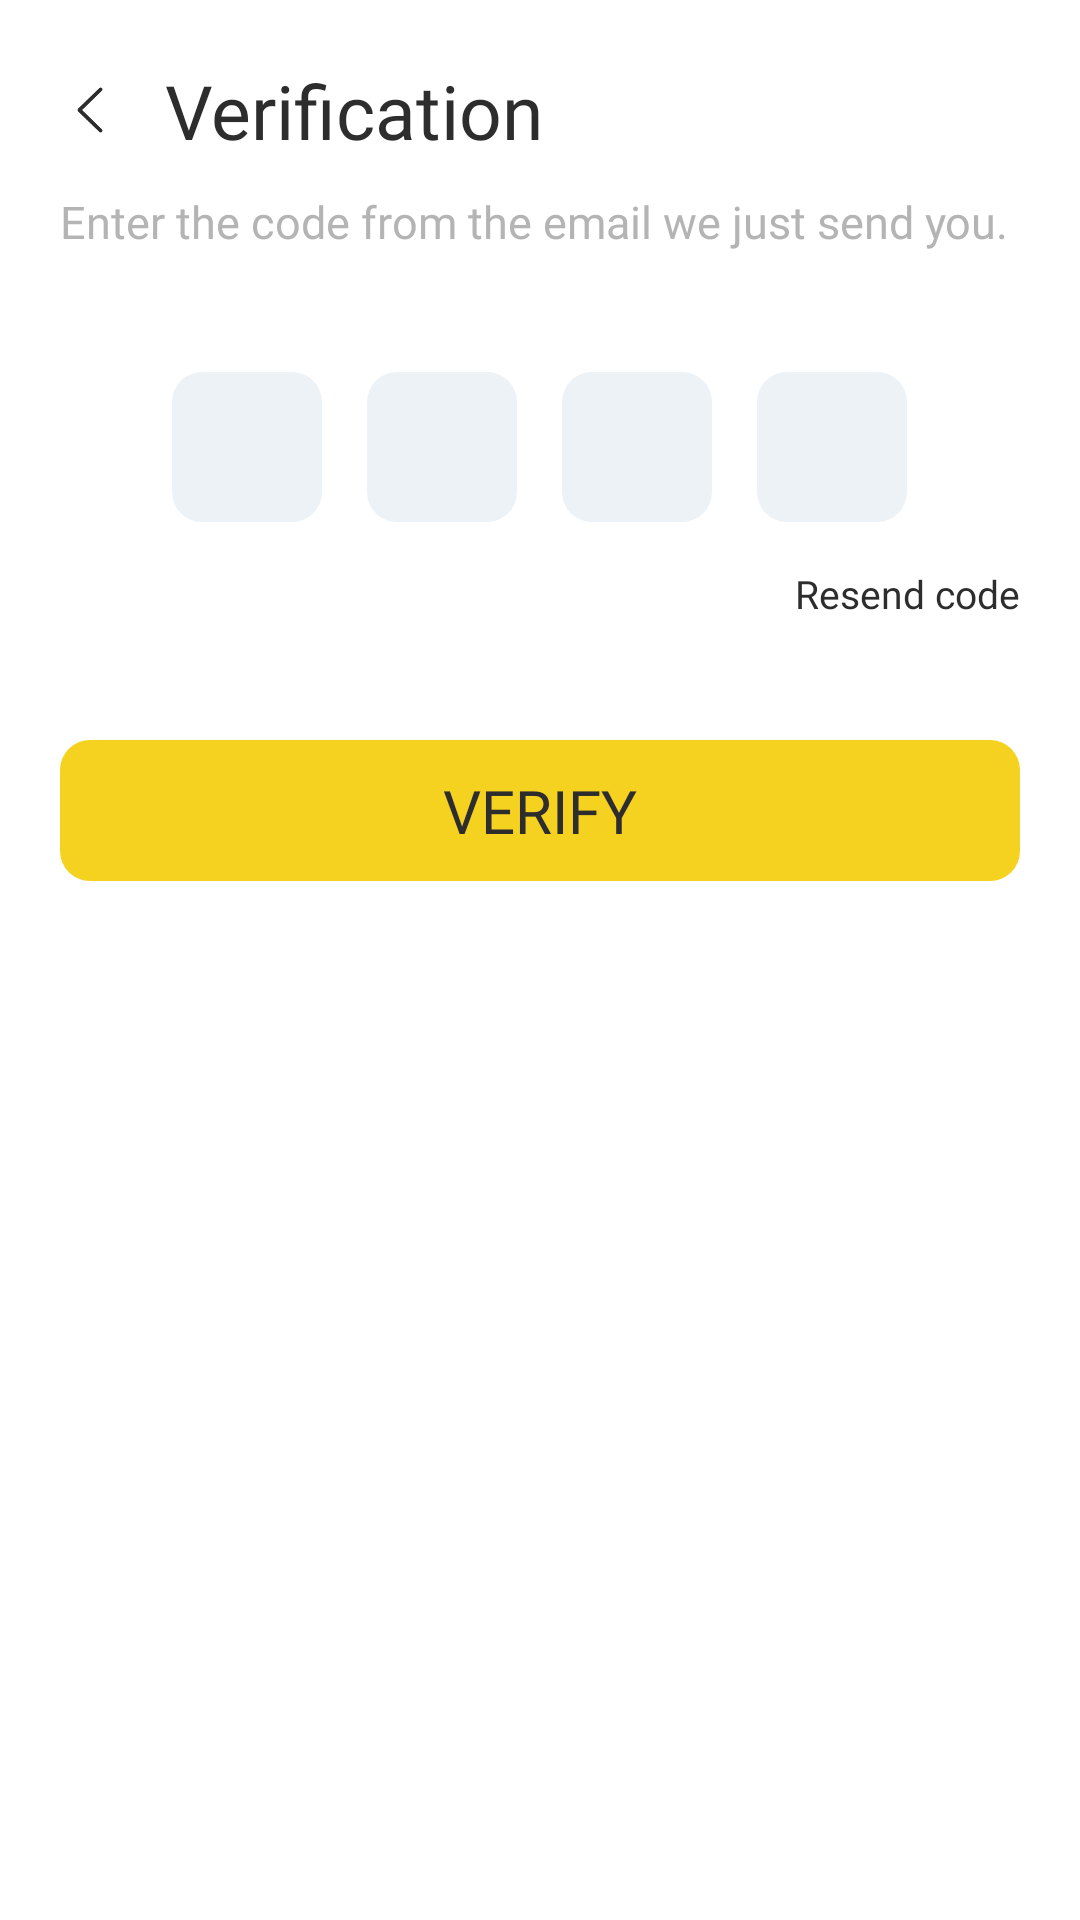

Here is an Android app screen rendered from its layout file. Give the layout XML and the strings, colors and styles it references.
<!-- AndroidManifest.xml: application theme AppTheme -->
<!-- res/layout/activity_token_screen.xml -->
<?xml version="1.0" encoding="utf-8"?>
<LinearLayout xmlns:android="http://schemas.android.com/apk/res/android"
    xmlns:app="http://schemas.android.com/apk/res-auto"
    xmlns:tools="http://schemas.android.com/tools"
    android:layout_width="match_parent"
    android:layout_height="match_parent"
    tools:context=".TokenScreen"
    android:orientation="vertical"
    android:background="@color/colorAccent"
    android:padding="20dp">

    <LinearLayout
        android:layout_width="match_parent"
        android:layout_height="wrap_content"
        android:orientation="horizontal"
        android:gravity="center_vertical" >

        <ImageView
            android:layout_width="20dp"
            android:layout_height="20dp"
            android:src="@drawable/more_than_150px"
            android:rotation="180"
            android:onClick="back"/>

        <TextView
            android:layout_width="wrap_content"
            android:layout_height="wrap_content"
            android:textSize="25dp"
            android:text="Verification"
            android:fontFamily="@font/montserratregular"
            android:textColor="@color/colorPrimaryDark"
            android:layout_marginLeft="15dp"/>

    </LinearLayout>

    <LinearLayout
        android:layout_width="match_parent"
        android:layout_height="wrap_content"
        android:orientation="vertical"
        android:layout_marginTop="10dp">

        <TextView
            android:layout_width="wrap_content"
            android:layout_height="wrap_content"
            android:text="Enter the code from the email we just send you."
            android:textColor="@color/colorGray"
            android:textSize="15dp"
            android:fontFamily="@font/montserratregular"/>

    </LinearLayout>

    <LinearLayout
        android:layout_width="match_parent"
        android:layout_height="wrap_content"
        android:orientation="vertical"
        android:layout_marginTop="40dp">


        <LinearLayout
            android:layout_width="match_parent"
            android:layout_height="wrap_content"
            android:orientation="horizontal"
            android:gravity="center"
            android:layout_marginBottom="10dp">

            <EditText
                android:id="@+id/input_token1"
                android:layout_width="50dp"
                android:layout_height="50dp"
                android:background="@drawable/custom_button"
                android:backgroundTint="#EDF2F7"
                android:maxLength="1"
                android:textColor="@color/colorPrimaryDark"
                android:textSize="18sp"
                android:inputType="text"
                android:gravity="center"
                android:imeOptions="actionNext"/>

            <EditText
                android:id="@+id/input_token2"
                android:layout_marginLeft="15dp"
                android:layout_width="50dp"
                android:layout_height="50dp"
                android:background="@drawable/custom_button"
                android:backgroundTint="#EDF2F7"
                android:maxLength="1"
                android:textColor="@color/colorPrimaryDark"
                android:textSize="18sp"
                android:inputType="text"
                android:gravity="center"
                android:imeOptions="actionNext"/>

            <EditText
                android:id="@+id/input_token3"
                android:layout_marginLeft="15dp"
                android:layout_width="50dp"
                android:layout_height="50dp"
                android:background="@drawable/custom_button"
                android:backgroundTint="#EDF2F7"
                android:maxLength="1"
                android:textColor="@color/colorPrimaryDark"
                android:textSize="18sp"
                android:inputType="text"
                android:gravity="center"
                android:imeOptions="actionNext"/>

            <EditText
                android:id="@+id/input_token4"
                android:layout_marginLeft="15dp"
                android:layout_width="50dp"
                android:layout_height="50dp"
                android:background="@drawable/custom_button"
                android:backgroundTint="#EDF2F7"
                android:maxLength="1"
                android:textColor="@color/colorPrimaryDark"
                android:textSize="18sp"
                android:inputType="text"
                android:gravity="center"
                android:imeOptions="actionDone"/>

        </LinearLayout>


        <LinearLayout
            android:layout_width="match_parent"
            android:layout_height="wrap_content"
            android:gravity="right"
            android:layout_marginTop="5dp">

            <TextView
                android:layout_width="wrap_content"
                android:layout_height="wrap_content"
                android:text="Resend code"
                android:textSize="13dp"
                android:fontFamily="@font/montserratsemibold"
                android:textColor="@color/colorPrimaryDark"/>

        </LinearLayout>

        <LinearLayout
            android:layout_width="match_parent"
            android:layout_height="wrap_content"
            android:orientation="horizontal"
            android:background="@drawable/custom_button"
            android:padding="10dp"
            android:gravity="center"
            android:onClick="verifyAccount"
            android:layout_marginTop="40dp">

            <ProgressBar
                android:id="@+id/progressVerify"
                android:layout_width="30dp"
                android:layout_height="30dp"
                android:indeterminate="true"
                android:indeterminateTint="@color/colorPrimaryDark"
                android:indeterminateTintMode="src_atop"
                android:layout_marginRight="10dp"
                android:visibility="gone"/>

            <TextView
                android:layout_width="wrap_content"
                android:layout_height="wrap_content"
                android:text="Verify"
                android:textColor="@color/colorPrimaryDark"
                android:textAllCaps="true"
                android:fontFamily="@font/montserratregular"
                android:textSize="20dp"
                />

        </LinearLayout>

    </LinearLayout>

</LinearLayout>
<!-- resources referenced by this layout -->
<resources>
  <color name="colorAccent">#FFF</color>
  <color name="colorGray">#B4B4B4</color>
  <color name="colorPrimaryDark">#2D2D2D</color>
  <!-- drawable custom_button (drawable) -->
  <?xml version="1.0" encoding="utf-8"?>
  <shape xmlns:android="http://schemas.android.com/apk/res/android" android:shape="rectangle">
  
      <solid android:color="@color/colorPrimary"/>
  
      <corners android:radius="10dp" />
  
  </shape>
  <!-- drawable more_than_150px: png bitmap (drawable, 3536 bytes) -->
  <style name="AppTheme" parent="Theme.AppCompat.NoActionBar">
          
          <item name="colorPrimary">@color/colorPrimary</item>
          <item name="colorPrimaryDark">@color/colorPrimaryDark</item>
          <item name="colorAccent">@color/colorAccent</item>
      </style>
  <color name="colorPrimary">#F6D220</color>
</resources>
